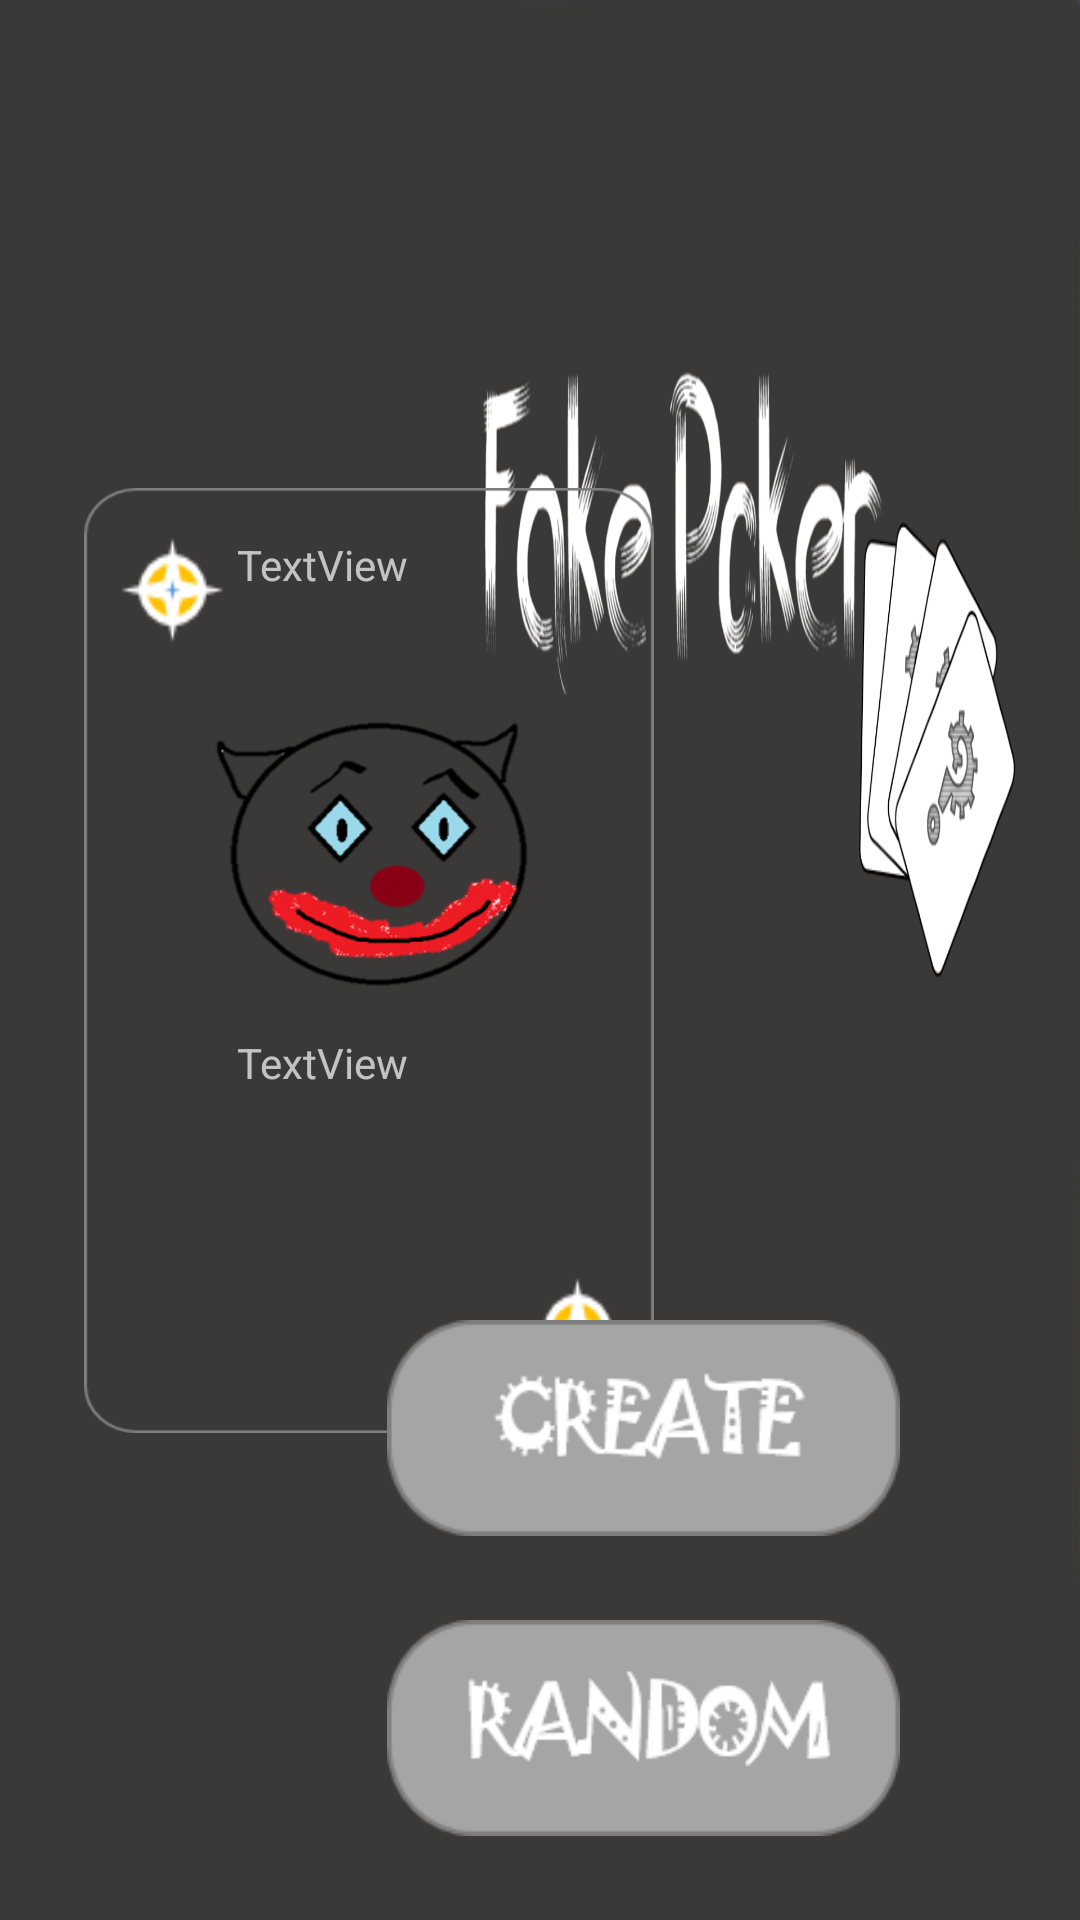

The Android layout XML behind this screen, and the referenced resources:
<!-- AndroidManifest.xml: application theme Theme.AppCompat.NoActionBar -->
<!-- res/layout/activity_room.xml -->
<?xml version="1.0" encoding="utf-8"?>
<androidx.constraintlayout.widget.ConstraintLayout xmlns:android="http://schemas.android.com/apk/res/android"
    xmlns:app="http://schemas.android.com/apk/res-auto"
    xmlns:tools="http://schemas.android.com/tools"
    android:layout_width="match_parent"
    android:layout_height="match_parent"
    tools:context=".MainActivity">

    <ImageView
        android:id="@+id/imageView2"
        android:layout_width="0dp"
        android:layout_height="0dp"
        android:scaleType="fitXY"
        app:layout_constraintBottom_toBottomOf="parent"
        app:layout_constraintEnd_toEndOf="parent"
        app:layout_constraintHorizontal_bias="0.0"
        app:layout_constraintStart_toStartOf="parent"
        app:layout_constraintTop_toTopOf="parent"
        app:layout_constraintVertical_bias="0.0"
        app:srcCompat="@drawable/room_main" />

    <ImageView
        android:id="@+id/profile"
        android:layout_width="190dp"
        android:layout_height="315dp"
        android:scaleType="fitXY"
        app:layout_constraintBottom_toBottomOf="parent"
        app:layout_constraintEnd_toEndOf="parent"
        app:layout_constraintHorizontal_bias="0.164"
        app:layout_constraintStart_toStartOf="parent"
        app:layout_constraintTop_toTopOf="parent"
        app:srcCompat="@drawable/profile" />

    <ImageView
        android:id="@+id/coin"
        android:layout_width="35dp"
        android:layout_height="36dp"
        android:layout_marginStart="12dp"
        android:layout_marginLeft="12dp"
        android:layout_marginTop="16dp"
        android:scaleType="fitXY"
        app:layout_constraintStart_toStartOf="@+id/profile"
        app:layout_constraintTop_toTopOf="@+id/profile"
        app:srcCompat="@drawable/coin" />

    <ImageView
        android:id="@+id/coin2"
        android:layout_width="35dp"
        android:layout_height="36dp"
        android:scaleType="fitXY"
        app:layout_constraintBottom_toBottomOf="@+id/profile"
        app:layout_constraintEnd_toEndOf="@+id/profile"
        app:layout_constraintHorizontal_bias="0.948"
        app:layout_constraintStart_toStartOf="@+id/profile"
        app:layout_constraintTop_toTopOf="@+id/profile"
        app:layout_constraintVertical_bias="0.942"
        app:srcCompat="@drawable/coin" />

    <ImageButton
        android:id="@+id/CreateButton"
        android:layout_width="171dp"
        android:layout_height="72dp"
        android:layout_marginBottom="28dp"
        android:background="@android:color/transparent"
        android:scaleType="fitXY"
        app:layout_constraintBottom_toTopOf="@+id/RandomButton"
        app:layout_constraintEnd_toEndOf="parent"
        app:layout_constraintHorizontal_bias="0.682"
        app:layout_constraintStart_toStartOf="parent"
        app:srcCompat="@drawable/createbutton_status" />

    <ImageButton
        android:id="@+id/RandomButton"
        android:layout_width="171dp"
        android:layout_height="72dp"
        android:layout_marginBottom="28dp"
        android:background="@android:color/transparent"
        android:scaleType="fitXY"
        app:layout_constraintBottom_toBottomOf="parent"
        app:layout_constraintEnd_toEndOf="parent"
        app:layout_constraintHorizontal_bias="0.682"
        app:layout_constraintStart_toStartOf="parent"
        app:srcCompat="@drawable/randombutton_status" />

    <TextView
        android:id="@+id/mycoin"
        android:layout_width="99dp"
        android:layout_height="37dp"
        android:layout_marginStart="4dp"
        android:layout_marginLeft="4dp"
        android:layout_marginEnd="40dp"
        android:layout_marginRight="40dp"
        android:text="TextView"
        app:layout_constraintBottom_toBottomOf="@+id/profile"
        app:layout_constraintEnd_toEndOf="@+id/profile"
        app:layout_constraintHorizontal_bias="0.0"
        app:layout_constraintStart_toEndOf="@+id/coin"
        app:layout_constraintTop_toTopOf="@+id/profile"
        app:layout_constraintVertical_bias="0.057" />

    <TextView
        android:id="@+id/myname"
        android:layout_width="99dp"
        android:layout_height="37dp"
        android:layout_marginBottom="96dp"
        android:text="TextView"
        app:layout_constraintBottom_toBottomOf="@+id/profile"
        app:layout_constraintEnd_toEndOf="@+id/profile"
        app:layout_constraintHorizontal_bias="0.56"
        app:layout_constraintStart_toStartOf="@+id/profile" />

</androidx.constraintlayout.widget.ConstraintLayout>
<!-- resources referenced by this layout -->
<resources>
  <!-- drawable coin: png bitmap (drawable, 1137 bytes) -->
  <!-- drawable createbutton_status (drawable) -->
  <?xml version="1.0" encoding="utf-8"?>
  <selector xmlns:android="http://schemas.android.com/apk/res/android">
      <item android:drawable="@drawable/createbutton_push"
      android:state_pressed="true"/>
      <item android:drawable="@drawable/createbutton_push"
          android:state_focused="true"/>
      <item android:drawable="@drawable/createbutton_pop" />
  </selector>
  <!-- drawable profile: png bitmap (drawable, 40103 bytes) -->
  <!-- drawable randombutton_status (drawable) -->
  <?xml version="1.0" encoding="utf-8"?>
  <selector xmlns:android="http://schemas.android.com/apk/res/android">
      <item android:drawable="@drawable/randombutton_push"
      android:state_pressed="true"/>
      <item android:drawable="@drawable/randombutton_push"
          android:state_focused="true"/>
      <item android:drawable="@drawable/randombutton_pop" />
  </selector>
  <!-- drawable room_main: png bitmap (drawable, 203211 bytes) -->
  <!-- drawable createbutton_push: png bitmap (drawable, 3617 bytes) -->
  <!-- drawable createbutton_pop: png bitmap (drawable, 3668 bytes) -->
  <!-- drawable randombutton_push: png bitmap (drawable, 4010 bytes) -->
  <!-- drawable randombutton_pop: png bitmap (drawable, 4080 bytes) -->
</resources>
